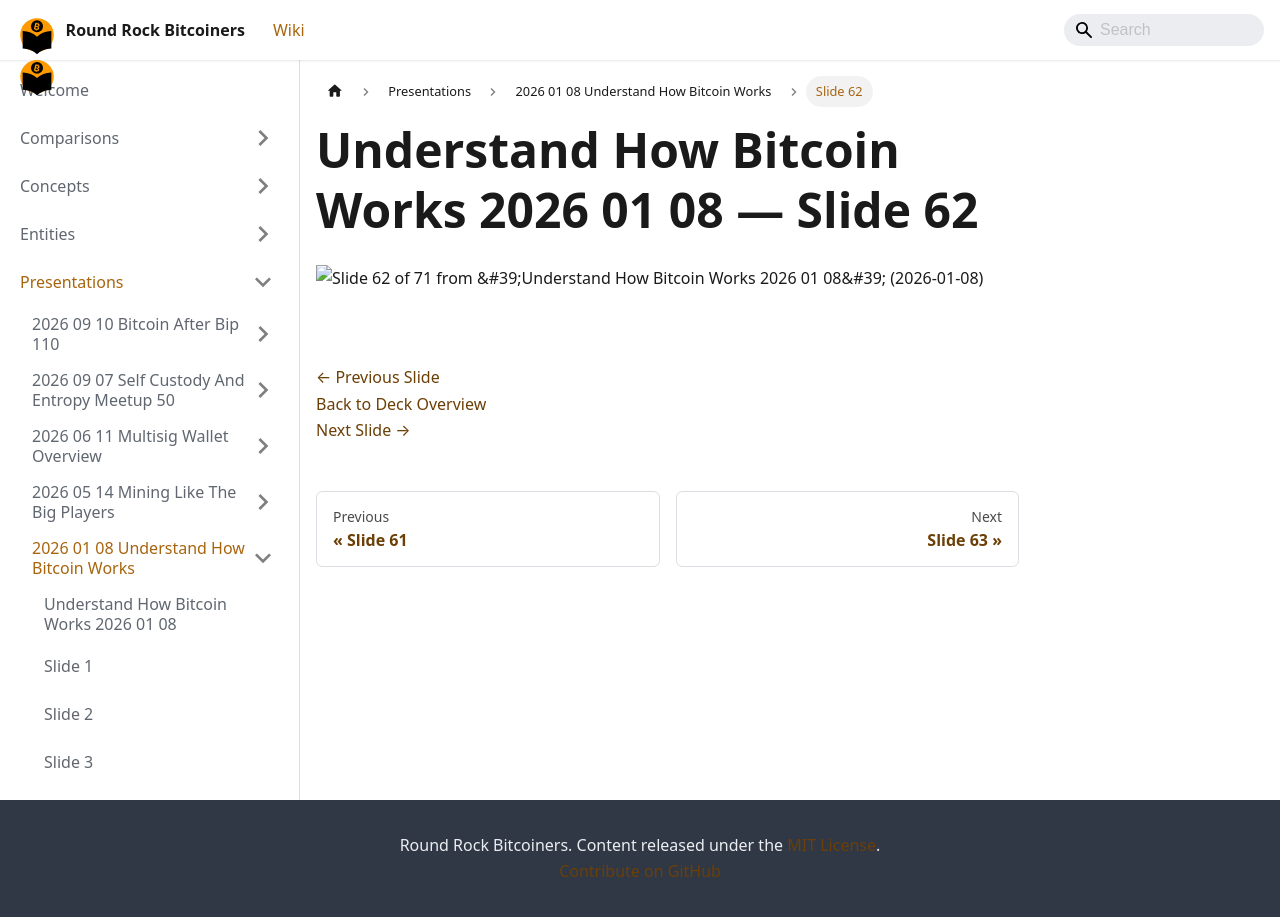

repository: jason-me/rrbtc-wiki · page: presentations/2026-01-08-understand-how-bitcoin-works/slide-062/index.html · generator: docusaurus

---
title: "Slide 62 of 71 - Understand How Bitcoin Works 2026 01 08"
sidebar_label: "Slide 62"
pagination_next: "presentations/2026-01-08-understand-how-bitcoin-works/slide-063"
pagination_prev: "presentations/2026-01-08-understand-how-bitcoin-works/slide-061"
---

# Understand How Bitcoin Works 2026 01 08 — Slide 62

![Slide 62 of 71 from 'Understand How Bitcoin Works 2026 01 08' (2026-01-08)](/img/slides/2026-01-08-understand-how-bitcoin-works/slide_061.jpg)

<br/>
<br/>

[← Previous Slide](/presentations/2026-01-08-understand-how-bitcoin-works/slide-061)  
[Back to Deck Overview](/presentations/2026-01-08-understand-how-bitcoin-works/)  
[Next Slide →](/presentations/2026-01-08-understand-how-bitcoin-works/slide-063)
